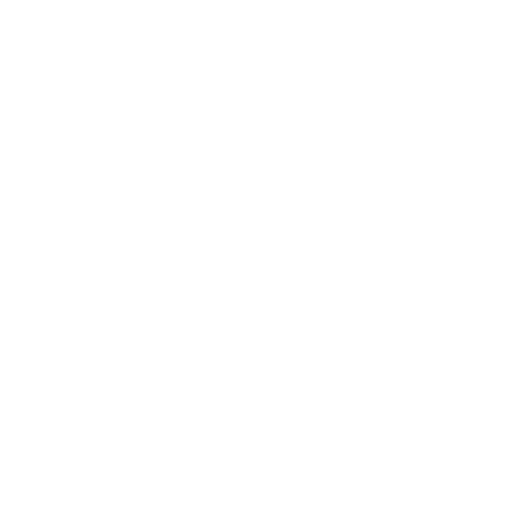
t = 0.00 s
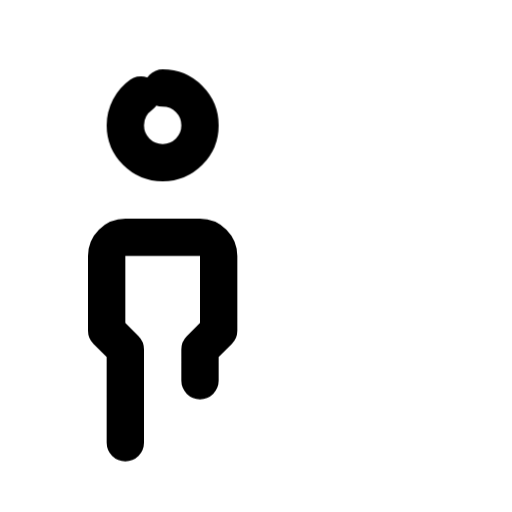
t = 0.47 s
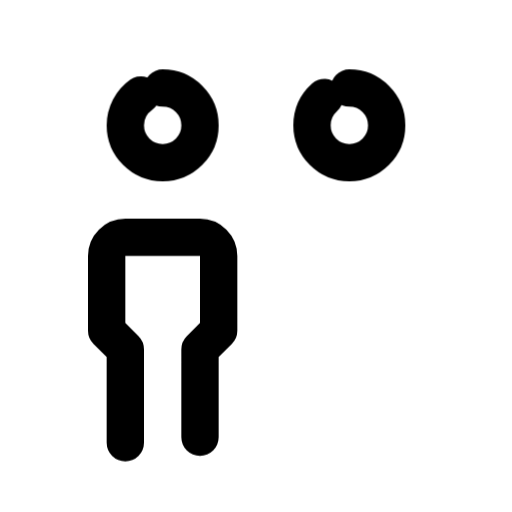
t = 0.86 s
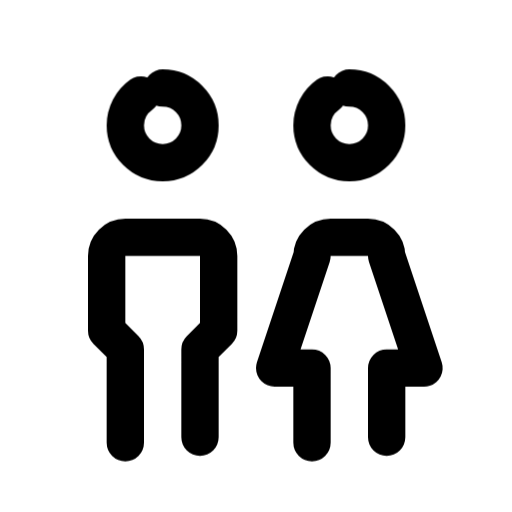
t = 1.25 s
t = 1.79 s: frame unchanged from t = 1.25 s, image omitted
t = 2.33 s: frame unchanged from t = 1.25 s, image omitted

The animated SVG that drew these frames (rendered in a browser with its animation timeline set to each time). Animation: 4 CSS @keyframes rules; one cycle of 2.65 s, repeats indefinitely.

<svg xmlns="http://www.w3.org/2000/svg" width="24" height="24" fill="none" stroke="currentColor" stroke-linecap="round" stroke-linejoin="round" stroke-width="2" viewBox="0 0 24 24">
    <!-- Generated by scripts/icon-expansion/generate.mjs -->
    <!-- Adapted from Tabler Icons 3.34.1.
MIT License

Copyright (c) 2020-2024 Paweł Kuna

Permission is hereby granted, free of charge, to any person obtaining a copy
of this software and associated documentation files (the "Software"), to deal
in the Software without restriction, including without limitation the rights
to use, copy, modify, merge, publish, distribute, sublicense, and/or sell
copies of the Software, and to permit persons to whom the Software is
furnished to do so, subject to the following conditions:

The above copyright notice and this permission notice shall be included in all
copies or substantial portions of the Software.

THE SOFTWARE IS PROVIDED "AS IS", WITHOUT WARRANTY OF ANY KIND, EXPRESS OR
IMPLIED, INCLUDING BUT NOT LIMITED TO THE WARRANTIES OF MERCHANTABILITY,
FITNESS FOR A PARTICULAR PURPOSE AND NONINFRINGEMENT. IN NO EVENT SHALL THE
AUTHORS OR COPYRIGHT HOLDERS BE LIABLE FOR ANY CLAIM, DAMAGES OR OTHER
LIABILITY, WHETHER IN AN ACTION OF CONTRACT, TORT OR OTHERWISE, ARISING FROM,
OUT OF OR IN CONNECTION WITH THE SOFTWARE OR THE USE OR OTHER DEALINGS IN THE
SOFTWARE. -->
    <!-- Motion: trace each stroke from its own origin, accumulate the drawing, then hold before restarting. -->
    <style>
        @media (prefers-reduced-motion: no-preference) {
            @keyframes ira-stroke-friends-0 { 0% { stroke-dashoffset: 1; opacity: 0; } 0.4% { opacity: 1; } 11.75%, 88% { stroke-dashoffset: 0; opacity: 1; } 100% { stroke-dashoffset: 0; opacity: 0; } }
            [data-ira-stroke-reveal="friends"] [data-ira-line="0"] { stroke-dasharray: 1 1; animation: ira-stroke-friends-0 2.65s cubic-bezier(.25,.65,.35,1) infinite; }
            @keyframes ira-stroke-friends-1 { 0%, 11.75% { stroke-dashoffset: 1; opacity: 0; } 12.15% { opacity: 1; } 23.5%, 88% { stroke-dashoffset: 0; opacity: 1; } 100% { stroke-dashoffset: 0; opacity: 0; } }
            [data-ira-stroke-reveal="friends"] [data-ira-line="1"] { stroke-dasharray: 1 1; animation: ira-stroke-friends-1 2.65s cubic-bezier(.25,.65,.35,1) infinite; }
            @keyframes ira-stroke-friends-2 { 0%, 23.5% { stroke-dashoffset: 1; opacity: 0; } 23.9% { opacity: 1; } 35.25%, 88% { stroke-dashoffset: 0; opacity: 1; } 100% { stroke-dashoffset: 0; opacity: 0; } }
            [data-ira-stroke-reveal="friends"] [data-ira-line="2"] { stroke-dasharray: 1 1; animation: ira-stroke-friends-2 2.65s cubic-bezier(.25,.65,.35,1) infinite; }
            @keyframes ira-stroke-friends-3 { 0%, 35.25% { stroke-dashoffset: 1; opacity: 0; } 35.65% { opacity: 1; } 47%, 88% { stroke-dashoffset: 0; opacity: 1; } 100% { stroke-dashoffset: 0; opacity: 0; } }
            [data-ira-stroke-reveal="friends"] [data-ira-line="3"] { stroke-dasharray: 1 1; animation: ira-stroke-friends-3 2.65s cubic-bezier(.25,.65,.35,1) infinite; }
        }
    </style>
    <g data-ira-stroke-reveal="friends"><g transform="translate(1.5 1.5) scale(.875)"><path data-ira-line="0" pathLength="1" d="M7 3A2 2 0 1 1 7 7A2 2 0 1 1 7 3z"/><path data-ira-line="1" pathLength="1" d="M5 22L5 17L4 16L4 12A1 1 0 0 1 5 11L9 11A1 1 0 0 1 10 12L10 16L9 17L9 22"/><path data-ira-line="2" pathLength="1" d="M17 3A2 2 0 1 1 17 7A2 2 0 1 1 17 3z"/></g><g transform="translate(1.5 1.5) scale(.875)"><path data-ira-line="3" pathLength="1" d="M15 22L15 18L13 18L15 12A1 1 0 0 1 16 11L18 11A1 1 0 0 1 19 12L21 18L19 18L19 22"/></g></g>
</svg>
